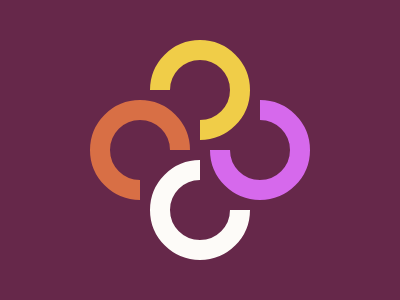

Recreate this image using only HTML and CSS.

<!DOCTYPE html>
<html lang="en">
  <head>
    <meta charset="UTF-8" />
    <meta http-equiv="X-UA-Compatible" content="IE=edge" />
    <meta name="viewport" content="width=device-width, initial-scale=1.0" />
    <title>Rangoli</title>
    <style>
      * {
        margin: 0;
      }
      section {
        position: relative;
        width: 400px;
        height: 300px;
        background: #66284a;
      }
      a {
        position: absolute;
        width: 60px;
        height: 60px;
        border: 20px solid #d86f45;
        border-radius: 50%;
        clip-path: polygon(
          0% 0%,
          100% 0%,
          100% 50%,
          50% 50%,
          50% 100%,
          0% 100%
        );
        top: 100px;
        left: 90px;
      }
      a[i] {
        border-color: #f0cd48;
        rotate: 90deg;
        top: 40px;
        left: 150px;
      }
      a[j] {
        border-color: #d669ec;
        rotate: 180deg;
        left: 210px;
      }
      a[k] {
        border-color: #fdfbf8;
        rotate: 270deg;
        top: 160px;
        left: 150px;
      }
    </style>
  </head>
  <body>
    <section>
      <a></a>
      <a i></a>
      <a j></a>
      <a k></a>
    </section>
  </body>
</html>
